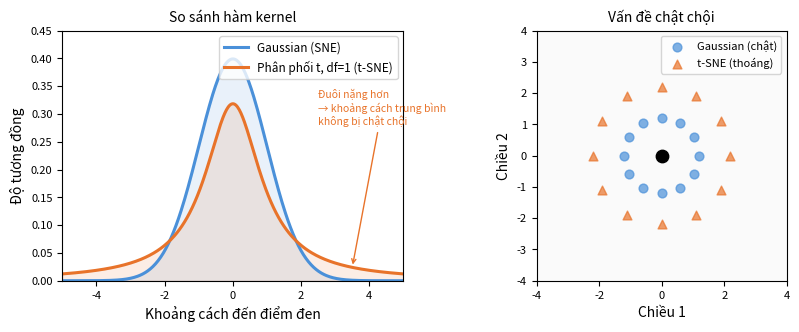

Generate this figure with matplotlib: (Note: this script raises an exception after producing the figure.)
"""Gaussian vs t-distribution comparison for crowding problem explanation."""
import numpy as np
import matplotlib
matplotlib.use("Agg")
import matplotlib.pyplot as plt
from scipy.stats import norm, t as tdist

x = np.linspace(-5, 5, 400)
gauss = norm.pdf(x, 0, 1)
t1 = tdist.pdf(x, df=1)  # t with 1 degree of freedom (Cauchy-like)

fig, axes = plt.subplots(1, 2, figsize=(8.5, 3.4))

# --- Left: density comparison ---
ax = axes[0]
ax.plot(x, gauss, color="#4a90d9", lw=2.2, label="Gaussian (SNE)")
ax.plot(x, t1,    color="#e8732a", lw=2.2, label="Phân phối t, df=1 (t-SNE)")
ax.fill_between(x, gauss, alpha=0.12, color="#4a90d9")
ax.fill_between(x, t1,    alpha=0.12, color="#e8732a")
ax.set_xlabel("Khoảng cách đến điểm đen", fontsize=10)
ax.set_ylabel("Độ tương đồng", fontsize=10)
ax.set_title("So sánh hàm kernel", fontsize=10)
ax.legend(fontsize=8.5, loc="upper right")
ax.set_xlim(-5, 5)
ax.set_ylim(0, 0.45)
ax.tick_params(labelsize=8)
ax.annotate("Đuôi nặng hơn\n→ khoảng cách trung bình\nkhông bị chật chội",
            xy=(3.5, tdist.pdf(3.5, df=1)), xytext=(2.5, 0.28),
            fontsize=7.5, color="#e8732a",
            arrowprops=dict(arrowstyle="->", color="#e8732a", lw=1.0))

# --- Right: what the crowding problem looks like ---
rng = np.random.default_rng(7)
ax2 = axes[1]
ax2.set_aspect("equal")
ax2.set_xlim(-4, 4)
ax2.set_ylim(-4, 4)
ax2.set_title("Vấn đề chật chội", fontsize=10)

# 3D: one center point, many equidistant neighbors in 3D -> they can't all fit in 2D
theta = np.linspace(0, 2 * np.pi, 12, endpoint=False)
# In high-dim: 12 neighbors at distance 2
# In 2D: they crowd around radius ~2 but overlap
cx, cy = 0, 0
r_hd = 2.2   # high-dim radius (implied)
r_ld_ideal = 2.2
# Show Gaussian: they get pushed together (crowded)
r_gauss = 1.2
pts_gauss = np.column_stack([cx + r_gauss * np.cos(theta),
                              cy + r_gauss * np.sin(theta)])
ax2.scatter(*pts_gauss.T, s=40, color="#4a90d9", alpha=0.7, zorder=3, label="Gaussian (chật)")
ax2.scatter(cx, cy, s=80, color="black", zorder=5)

# t-SNE: more spread out
pts_t = np.column_stack([cx + r_ld_ideal * np.cos(theta),
                          cy + r_ld_ideal * np.sin(theta)])
ax2.scatter(*pts_t.T, s=40, color="#e8732a", alpha=0.7, zorder=3, marker="^",
            label="t-SNE (thoáng)")

ax2.set_xlabel("Chiều 1", fontsize=10)
ax2.set_ylabel("Chiều 2", fontsize=10)
ax2.legend(fontsize=8, loc="upper right")
ax2.tick_params(labelsize=8)
ax2.set_facecolor("#fafafa")

fig.tight_layout(pad=1.0)
out = "../tsne-gaussian-vs-tdist.svg"
fig.savefig(out, format="svg", bbox_inches="tight")
print(f"Saved {out}")
